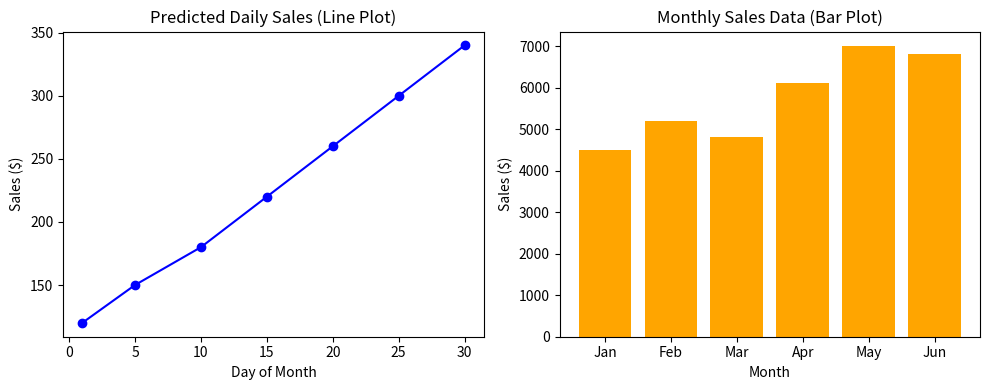

The matplotlib source for this figure:
import matplotlib.pyplot as plt

# Monthly Product Sales Visualization
months = ['Jan', 'Feb', 'Mar', 'Apr', 'May', 'Jun']
sales = [4500, 5200, 4800, 6100, 7000, 6800]
days = [1, 5, 10, 15, 20, 25, 30]
daily_sales = [120, 150, 180, 220, 260, 300, 340]

print("Monthly Product Sales Data:")
for m, s in zip(months, sales):
    print(f"{m}: ${s}")

total_sales = sum(sales)
avg_sales = total_sales / len(sales)
print(f"Total Sales: ${total_sales}")
print(f"Average Monthly Sales: ${avg_sales:.2f}")

# Generating Visualization plots
plt.figure(figsize=(10, 4))
plt.subplot(1, 2, 1)
plt.plot(days, daily_sales, marker='o', color='blue')
plt.title("Predicted Daily Sales (Line Plot)")
plt.xlabel("Day of Month")
plt.ylabel("Sales ($)")

plt.subplot(1, 2, 2)
plt.bar(months, sales, color='orange')
plt.title("Monthly Sales Data (Bar Plot)")
plt.xlabel("Month")
plt.ylabel("Sales ($)")
plt.tight_layout()
plt.savefig("exp11_plot.png")
print("Visualizations successfully generated and saved to exp11_plot.png.")
